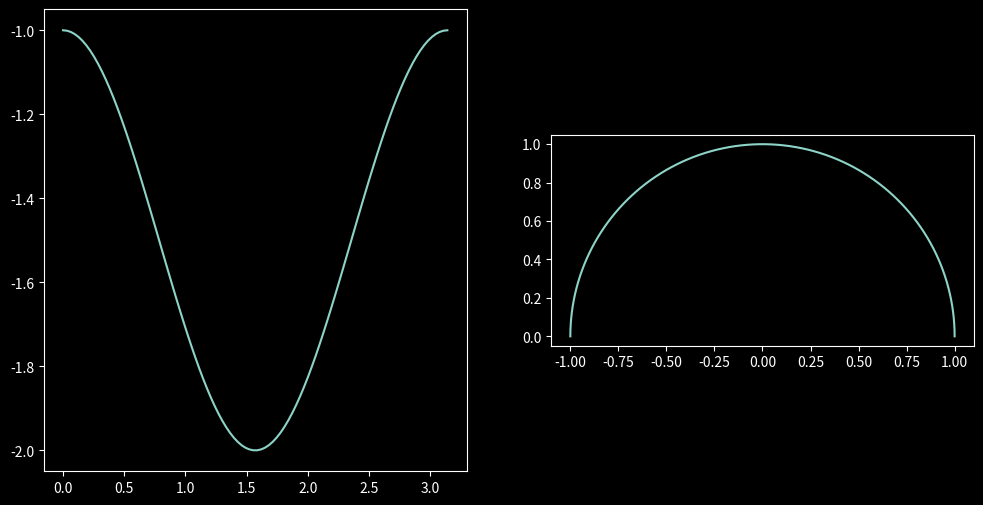

Reproduce this figure in Python.
import numpy as np
from matplotlib import pyplot as plt
plt.style.use('dark_background')


def eta(theta):
    return np.cos(theta) + np.sin(theta) * 1j


def circle(e):
    return e


def phiZ(e, sigma):
    return -sigma / 4 / e ** 2


def siZ(e, sigma):
    return 3 * sigma / 4



fig, (ax, ay) = plt.subplots(1, 2, figsize=(12, 6))
t = np.linspace(0, np.pi, 100)
Z1 = circle(eta(t))
sigy = (1 + 2 * (phiZ(eta(t), 1) + siZ(eta(t), 1)).real)
sigx = (- 2 * (phiZ(eta(t), 1) + siZ(eta(t), 1)).real)
sigxy = (- 2 * (1j * phiZ(eta(t), 1) - 1j * siZ(eta(t), 1)).real)
sigP = np.cos(t) ** 2 * sigx + np.sin(t) ** 2 * sigy + 2 * np.sin(t) * np.cos(t) * sigxy
sigTheta = np.sin(t) ** 2 * sigx + np.cos(t) ** 2 * sigy - 2 * np.sin(t) * np.cos(t) * sigxy
sigthetaP = -np.cos(t) * np.sin(t) * sigx + np.sin(t) * np.cos(t) * sigy + (np.cos(t) ** 2 - np.sin(t) ** 2)*sigxy


ax.plot(t, sigx)

ay.plot(Z1.real, Z1.imag)
ay.set_aspect('equal')
plt.show()
